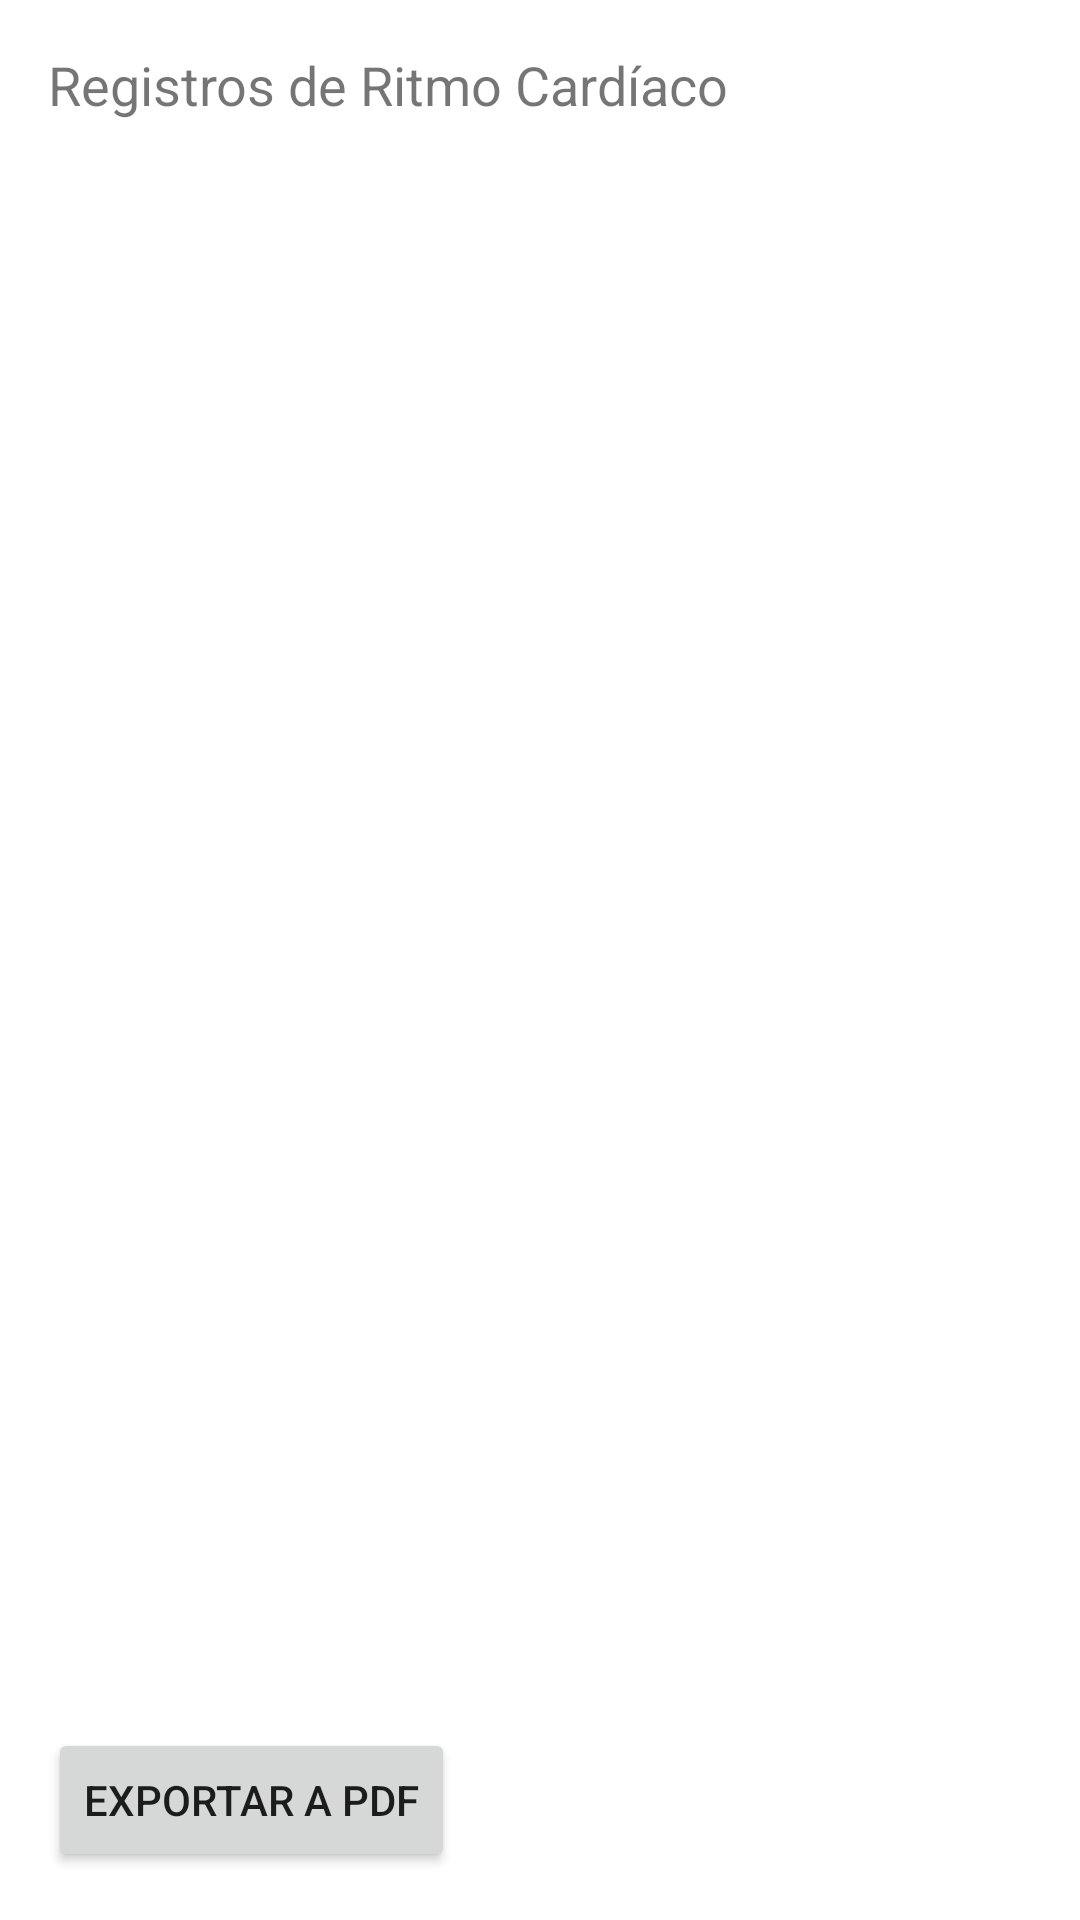

Reconstruct the res/layout file that produces this screen, plus the resources it refers to.
<!-- AndroidManifest.xml: application theme Theme.ProyectoSDR -->
<!-- res/layout/lista_registro.xml -->
<?xml version="1.0" encoding="utf-8"?>
<LinearLayout xmlns:android="http://schemas.android.com/apk/res/android"
    android:layout_width="match_parent"
    android:layout_height="match_parent"
    android:orientation="vertical"
    android:padding="16dp">

    <TextView
        android:id="@+id/registrosTextView"
        android:layout_width="match_parent"
        android:layout_height="0dp"
        android:layout_weight="1"
        android:text="Registros de Ritmo Cardíaco"
        android:textSize="18sp" />

    <Button
        android:id="@+id/exportarPdfButton"
        android:layout_width="wrap_content"
        android:layout_height="wrap_content"
        android:text="Exportar a PDF" />
</LinearLayout>
<!-- resources referenced by this layout -->
<resources>
  <style name="Theme.ProyectoSDR" parent="Theme.MaterialComponents.DayNight.DarkActionBar">
          
          <item name="colorPrimary">@color/purple_500</item>
          <item name="colorPrimaryVariant">@color/purple_700</item>
          <item name="colorOnPrimary">@color/white</item>
          
          <item name="colorSecondary">@color/teal_200</item>
          <item name="colorSecondaryVariant">@color/teal_700</item>
          <item name="colorOnSecondary">@color/black</item>
          
          <item name="android:statusBarColor">?attr/colorPrimaryVariant</item>
          
      </style>
  <!-- not gathered from this repository: default colours our renderer supplied (Android Studio template values) -->
  <color name="purple_500">#FF6200EE</color>
  <color name="purple_700">#FF3700B3</color>
  <color name="teal_200">#FF03DAC5</color>
  <color name="teal_700">#FF018786</color>
  <color name="black">#FF000000</color>
  <color name="white">#FFFFFFFF</color>
</resources>
